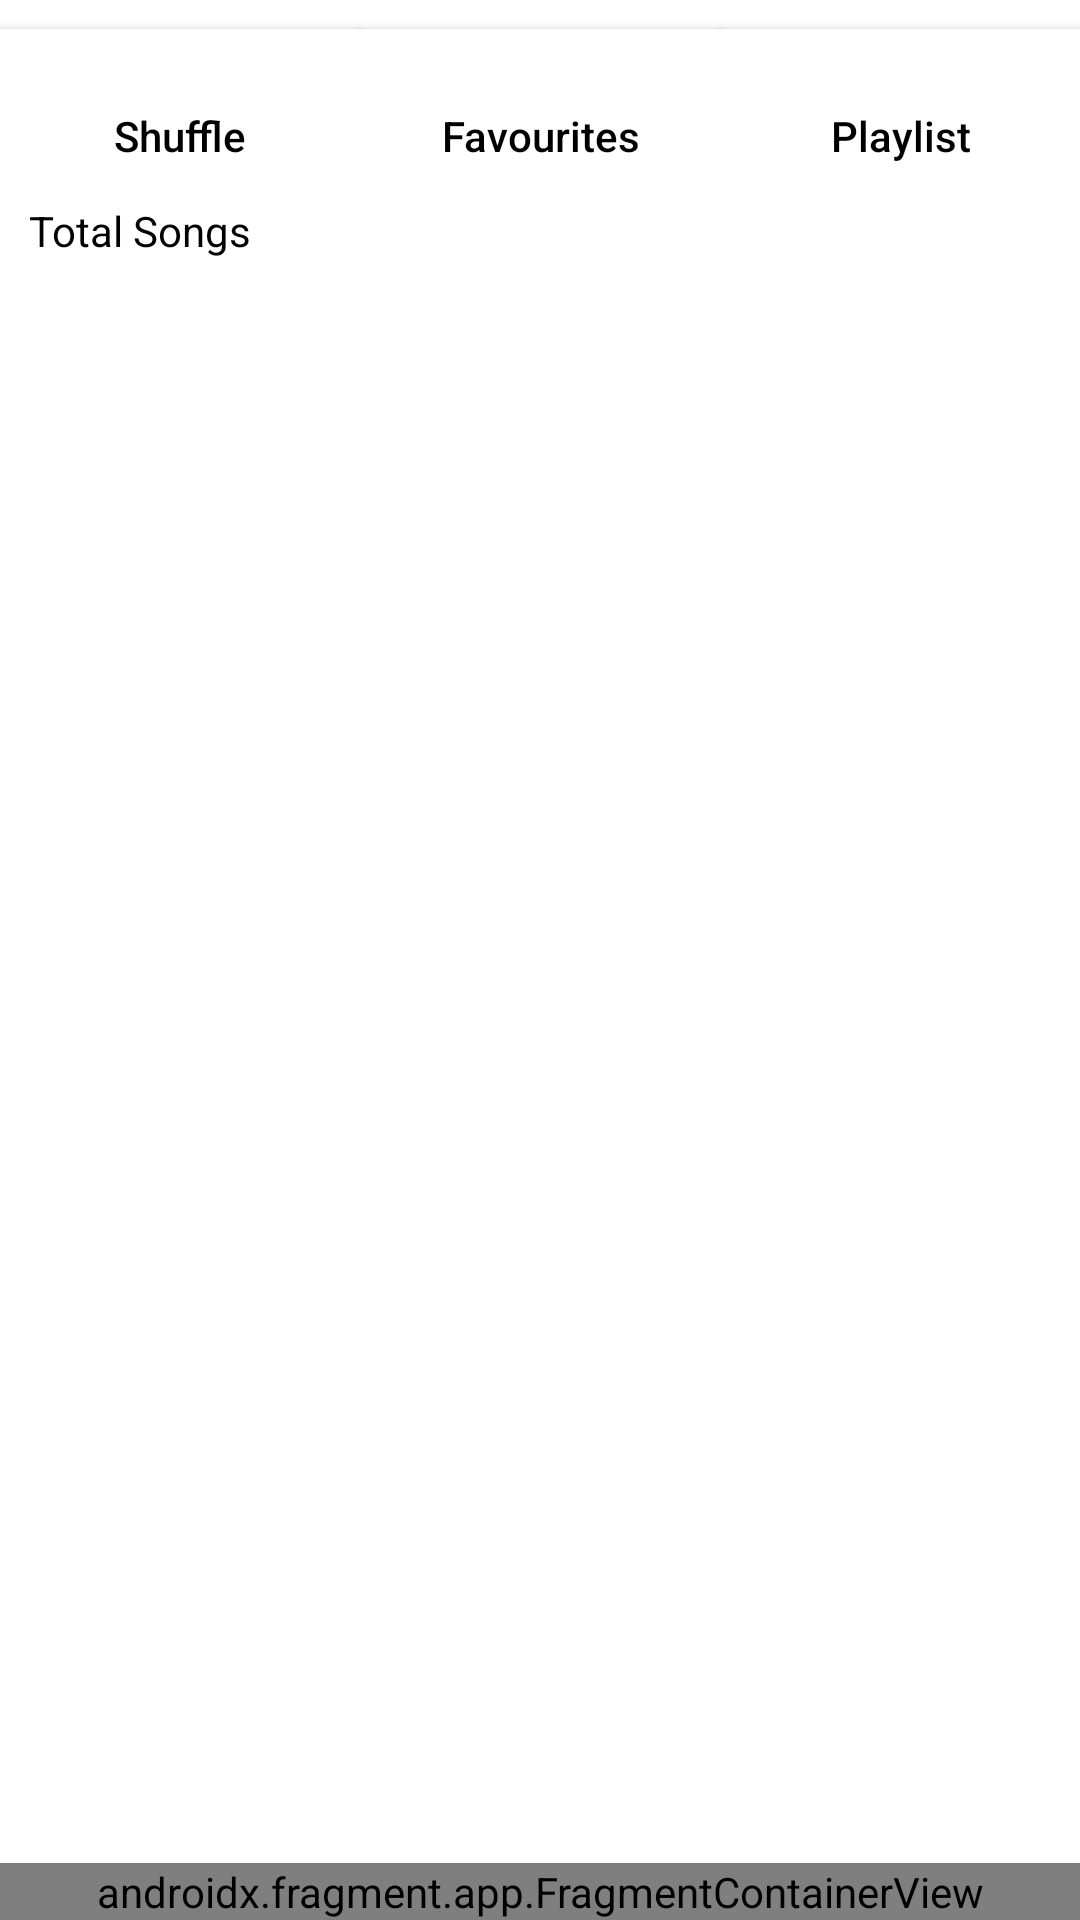

Here is an Android app screen rendered from its layout file. Give the layout XML and the strings, colors and styles it references.
<!-- AndroidManifest.xml: application theme splash_screen -->
<!-- res/layout/activity_main.xml -->
<?xml version="1.0" encoding="utf-8"?>
<androidx.drawerlayout.widget.DrawerLayout xmlns:android="http://schemas.android.com/apk/res/android"
    xmlns:app="http://schemas.android.com/apk/res-auto"
    xmlns:tools="http://schemas.android.com/tools"
    android:layout_width="match_parent"
    android:layout_height="match_parent"
    android:fitsSystemWindows="true"
    tools:context=".view.MainActivity"
    tools:openDrawer="start">

    <androidx.constraintlayout.widget.ConstraintLayout
        android:layout_width="match_parent"
        android:layout_height="match_parent">

        <LinearLayout
            android:layout_width="match_parent"
            android:layout_height="match_parent"
            android:orientation="vertical">

            <LinearLayout
                android:layout_width="match_parent"
                android:layout_height="wrap_content"
                android:orientation="horizontal">

                <androidx.appcompat.widget.AppCompatButton
                    android:id="@+id/btnShuffle"
                    android:layout_width="wrap_content"
                    android:layout_height="match_parent"
                    android:layout_marginTop="@dimen/dimen_5"
                    android:layout_weight="1"
                    android:background="@color/white"
                    android:contentDescription="@string/shuffle"
                    android:drawableTop="@drawable/ic_shuffle"
                    android:text="@string/shuffle"
                    android:textAllCaps="false"
                    android:textColor="@color/black" />

                <androidx.appcompat.widget.AppCompatButton
                    android:id="@+id/btnFavourite"
                    android:layout_width="wrap_content"
                    android:layout_height="match_parent"
                    android:layout_marginTop="@dimen/dimen_5"
                    android:layout_weight="1"
                    android:background="@color/white"
                    android:contentDescription="@string/favourites"
                    android:drawableTop="@drawable/ic_favorite"
                    android:text="@string/favourites"
                    android:textAllCaps="false"
                    android:textColor="@color/black" />

                <androidx.appcompat.widget.AppCompatButton
                    android:id="@+id/btnPlayList"
                    android:layout_width="wrap_content"
                    android:layout_height="match_parent"
                    android:layout_marginTop="@dimen/dimen_5"
                    android:layout_weight="1"
                    android:background="@color/white"
                    android:contentDescription="@string/playlist"
                    android:drawableTop="@drawable/ic_music"
                    android:text="@string/playlist"
                    android:textAllCaps="false"
                    android:textColor="@color/black" />

            </LinearLayout>

            <TextView
                android:id="@+id/tvTotalSong"
                android:layout_width="match_parent"
                android:layout_height="wrap_content"
                android:layout_margin="@dimen/dimen_5"
                android:text="@string/total"
                android:textColor="@color/black" />

            <androidx.recyclerview.widget.RecyclerView
                android:id="@+id/rvMusic"
                android:layout_width="match_parent"
                android:layout_height="match_parent"
                android:overScrollMode="never"
                android:scrollIndicators="none"
                android:scrollbarThumbVertical="@drawable/ic_scroll_bar"
                android:scrollbars="vertical" />

        </LinearLayout>

        <androidx.fragment.app.FragmentContainerView
            android:id="@+id/nowPlaying"
            android:name="com.example.musicplayer.view.fragment.NowPlayingFragment"
            android:layout_width="match_parent"
            android:layout_height="wrap_content"
            app:layout_constraintBottom_toBottomOf="parent"
            app:layout_constraintEnd_toEndOf="parent"
            app:layout_constraintStart_toStartOf="parent"
            tools:layout="@layout/fragment_now_playing" />

    </androidx.constraintlayout.widget.ConstraintLayout>


    <com.google.android.material.navigation.NavigationView
        android:id="@+id/navigationView"
        android:layout_width="wrap_content"
        android:layout_height="match_parent"
        android:layout_gravity="start"
        android:fitsSystemWindows="true"
        app:headerLayout="@layout/nav_header"
        app:menu="@menu/nav_menu" />

</androidx.drawerlayout.widget.DrawerLayout>
<!-- res/layout/fragment_now_playing.xml (included above) -->
<?xml version="1.0" encoding="utf-8"?>
<RelativeLayout xmlns:android="http://schemas.android.com/apk/res/android"
    xmlns:app="http://schemas.android.com/apk/res-auto"
    xmlns:tools="http://schemas.android.com/tools"
    android:layout_width="match_parent"
    android:layout_height="wrap_content"
    android:background="?attr/themeColor"
    tools:context=".view.fragment.NowPlayingFragment">

    <com.google.android.material.imageview.ShapeableImageView
        android:id="@+id/songImg"
        android:layout_width="@dimen/dimen_35"
        android:layout_height="@dimen/dimen_25"
        android:layout_marginHorizontal="@dimen/dimen_5"
        android:layout_marginVertical="@dimen/dimen_3"
        android:src="@drawable/splash_screen"
        app:shapeAppearanceOverlay="@style/curved" />

    <com.google.android.material.floatingactionbutton.ExtendedFloatingActionButton
        android:id="@+id/btnNext"
        android:layout_width="wrap_content"
        android:layout_height="wrap_content"
        android:layout_alignParentEnd="true"
        android:layout_centerVertical="true"
        android:layout_marginEnd="@dimen/dimen_5"
        android:backgroundTint="?attr/themeColor"
        app:icon="@drawable/ic_next"
        app:iconSize="@dimen/dimen_20"
        app:iconTint="@color/white" />

    <com.google.android.material.floatingactionbutton.ExtendedFloatingActionButton
        android:id="@+id/btnPlayPause"
        android:layout_width="wrap_content"
        android:layout_height="wrap_content"
        android:layout_centerVertical="true"
        android:layout_marginHorizontal="@dimen/dimen_3"
        android:layout_toStartOf="@id/btnNext"
        android:backgroundTint="?attr/themeColor"
        app:icon="@drawable/ic_play"
        app:iconSize="@dimen/dimen_20"
        app:iconTint="@color/white" />

    <TextView
        android:id="@+id/tvSongName"
        android:layout_width="match_parent"
        android:layout_height="@dimen/dimen_30"
        android:layout_toStartOf="@id/btnPlayPause"
        android:layout_toEndOf="@id/songImg"
        android:ellipsize="marquee"
        android:gravity="center"
        android:marqueeRepeatLimit="marquee_forever"
        android:singleLine="true"
        android:text="@string/songName"
        android:textColor="@color/white"
        android:textSize="@dimen/text_size_18"
        android:textStyle="bold" />
</RelativeLayout>
<!-- res/layout/nav_header.xml (included above) -->
<?xml version="1.0" encoding="utf-8"?>
<LinearLayout xmlns:android="http://schemas.android.com/apk/res/android"
    android:id="@+id/lineatlayoutNav"
    android:layout_width="match_parent"
    android:layout_height="@dimen/dimen_93"
    android:layout_marginTop="@dimen/dimen_28"
    android:background="?attr/themeColor"
    android:orientation="vertical"
    android:padding="@dimen/dimen_8">

    <ImageView
        android:layout_width="wrap_content"
        android:layout_height="wrap_content"
        android:contentDescription="@string/appIcon"
        android:paddingTop="@dimen/dimen_12_5"
        android:src="@drawable/ic_music_player" />

    <TextView
        android:layout_width="match_parent"
        android:layout_height="wrap_content"
        android:paddingTop="@dimen/dimen_3"
        android:text="@string/textNav"
        android:textColor="@color/white"
        android:textSize="@dimen/text_size_16"
        android:textStyle="bold" />
</LinearLayout>
<!-- resources referenced by this layout -->
<resources>
  <color name="black">#FF000000</color>
  <color name="white">#FFFFFFFF</color>
  <dimen name="dimen_12_5">18.66dp</dimen>
  <dimen name="dimen_20">29.86dp</dimen>
  <dimen name="dimen_25">37.33dp</dimen>
  <dimen name="dimen_28">41.81dp</dimen>
  <dimen name="dimen_3">4.48dp</dimen>
  <dimen name="dimen_30">44.8dp</dimen>
  <dimen name="dimen_35">52.26dp</dimen>
  <dimen name="dimen_5">7.46dp</dimen>
  <dimen name="dimen_8">11.94dp</dimen>
  <dimen name="dimen_93">138.88dp</dimen>
  <dimen name="text_size_16">11.94sp</dimen>
  <dimen name="text_size_18">13.44sp</dimen>
  <!-- drawable ic_favorite (drawable) -->
  <vector xmlns:android="http://schemas.android.com/apk/res/android"
      android:width="@dimen/dimen_12"
      android:height="@dimen/dimen_12"
      android:viewportWidth="24"
      android:viewportHeight="24">
      <path
          android:fillColor="?attr/themeColor"
          android:pathData="M12,21.35l-1.45,-1.32C5.4,15.36 2,12.28 2,8.5 2,5.42 4.42,3 7.5,3c1.74,0 3.41,0.81 4.5,2.09C13.09,3.81 14.76,3 16.5,3 19.58,3 22,5.42 22,8.5c0,3.78 -3.4,6.86 -8.55,11.54L12,21.35z" />
  </vector>
  <!-- drawable ic_music (drawable) -->
  <vector xmlns:android="http://schemas.android.com/apk/res/android"
      android:width="@dimen/dimen_12"
      android:height="@dimen/dimen_12"
      android:viewportWidth="24"
      android:viewportHeight="24">
      <path
          android:fillColor="?attr/themeColor"
          android:pathData="M20,2L8,2c-1.1,0 -2,0.9 -2,2v12c0,1.1 0.9,2 2,2h12c1.1,0 2,-0.9 2,-2L22,4c0,-1.1 -0.9,-2 -2,-2zM18,7h-3v5.5c0,1.38 -1.12,2.5 -2.5,2.5S10,13.88 10,12.5s1.12,-2.5 2.5,-2.5c0.57,0 1.08,0.19 1.5,0.51L14,5h4v2zM4,6L2,6v14c0,1.1 0.9,2 2,2h14v-2L4,20L4,6z" />
  </vector>
  <!-- drawable ic_next (drawable) -->
  <vector xmlns:android="http://schemas.android.com/apk/res/android"
      android:width="@dimen/dimen_12"
      android:height="@dimen/dimen_12"
      android:autoMirrored="true"
      android:viewportWidth="24"
      android:viewportHeight="24">
      <path
          android:fillColor="@android:color/white"
          android:pathData="M10,6L8.59,7.41 13.17,12l-4.58,4.59L10,18l6,-6z" />
  </vector>
  <!-- drawable ic_scroll_bar (drawable) -->
  <vector xmlns:android="http://schemas.android.com/apk/res/android"
      android:width="18dp"
      android:height="58dp"
      android:viewportWidth="5"
      android:viewportHeight="24">
      <path
          android:fillColor="?attr/themeColor"
          android:pathData="M19,5v14H5V5h14m0,-2H5c-1.1,0 -2,0.9 -2,2v14c0,1.1 0.9,2 2,2h14c1.1,0 2,-0.9 2,-2V5c0,-1.1 -0.9,-2 -2,-2z" />
  </vector>
  <!-- drawable ic_shuffle (drawable) -->
  <vector xmlns:android="http://schemas.android.com/apk/res/android"
      android:width="@dimen/dimen_12"
      android:height="@dimen/dimen_12"
      android:viewportWidth="24"
      android:viewportHeight="24">
      <path
          android:fillColor="?attr/themeColor"
          android:pathData="M10.59,9.17L5.41,4 4,5.41l5.17,5.17 1.42,-1.41zM14.5,4l2.04,2.04L4,18.59 5.41,20 17.96,7.46 20,9.5L20,4h-5.5zM14.83,13.41l-1.41,1.41 3.13,3.13L14.5,20L20,20v-5.5l-2.04,2.04 -3.13,-3.13z" />
  </vector>
  <!-- drawable splash_screen (drawable) -->
  <?xml version="1.0" encoding="utf-8"?>
  <layer-list xmlns:android="http://schemas.android.com/apk/res/android">
      <item android:drawable="@color/white" />
      <item android:drawable="@drawable/ic_music_player" android:gravity="center" />
  </layer-list>
  <string name="appIcon">Icon</string>
  <string name="favourites">Favourites</string>
  <string name="playlist">Playlist</string>
  <string name="shuffle">Shuffle</string>
  <string name="songName">Song Name</string>
  <string name="textNav">Welcome to\nWorld of Music</string>
  <string name="total">Total Songs</string>
  <style name="splash_screen" parent="Theme.MaterialComponents.DayNight.NoActionBar">
          <item name="android:windowBackground">@drawable/splash_screen</item>
      </style>
  <dimen name="dimen_12">17.92dp</dimen>
</resources>
